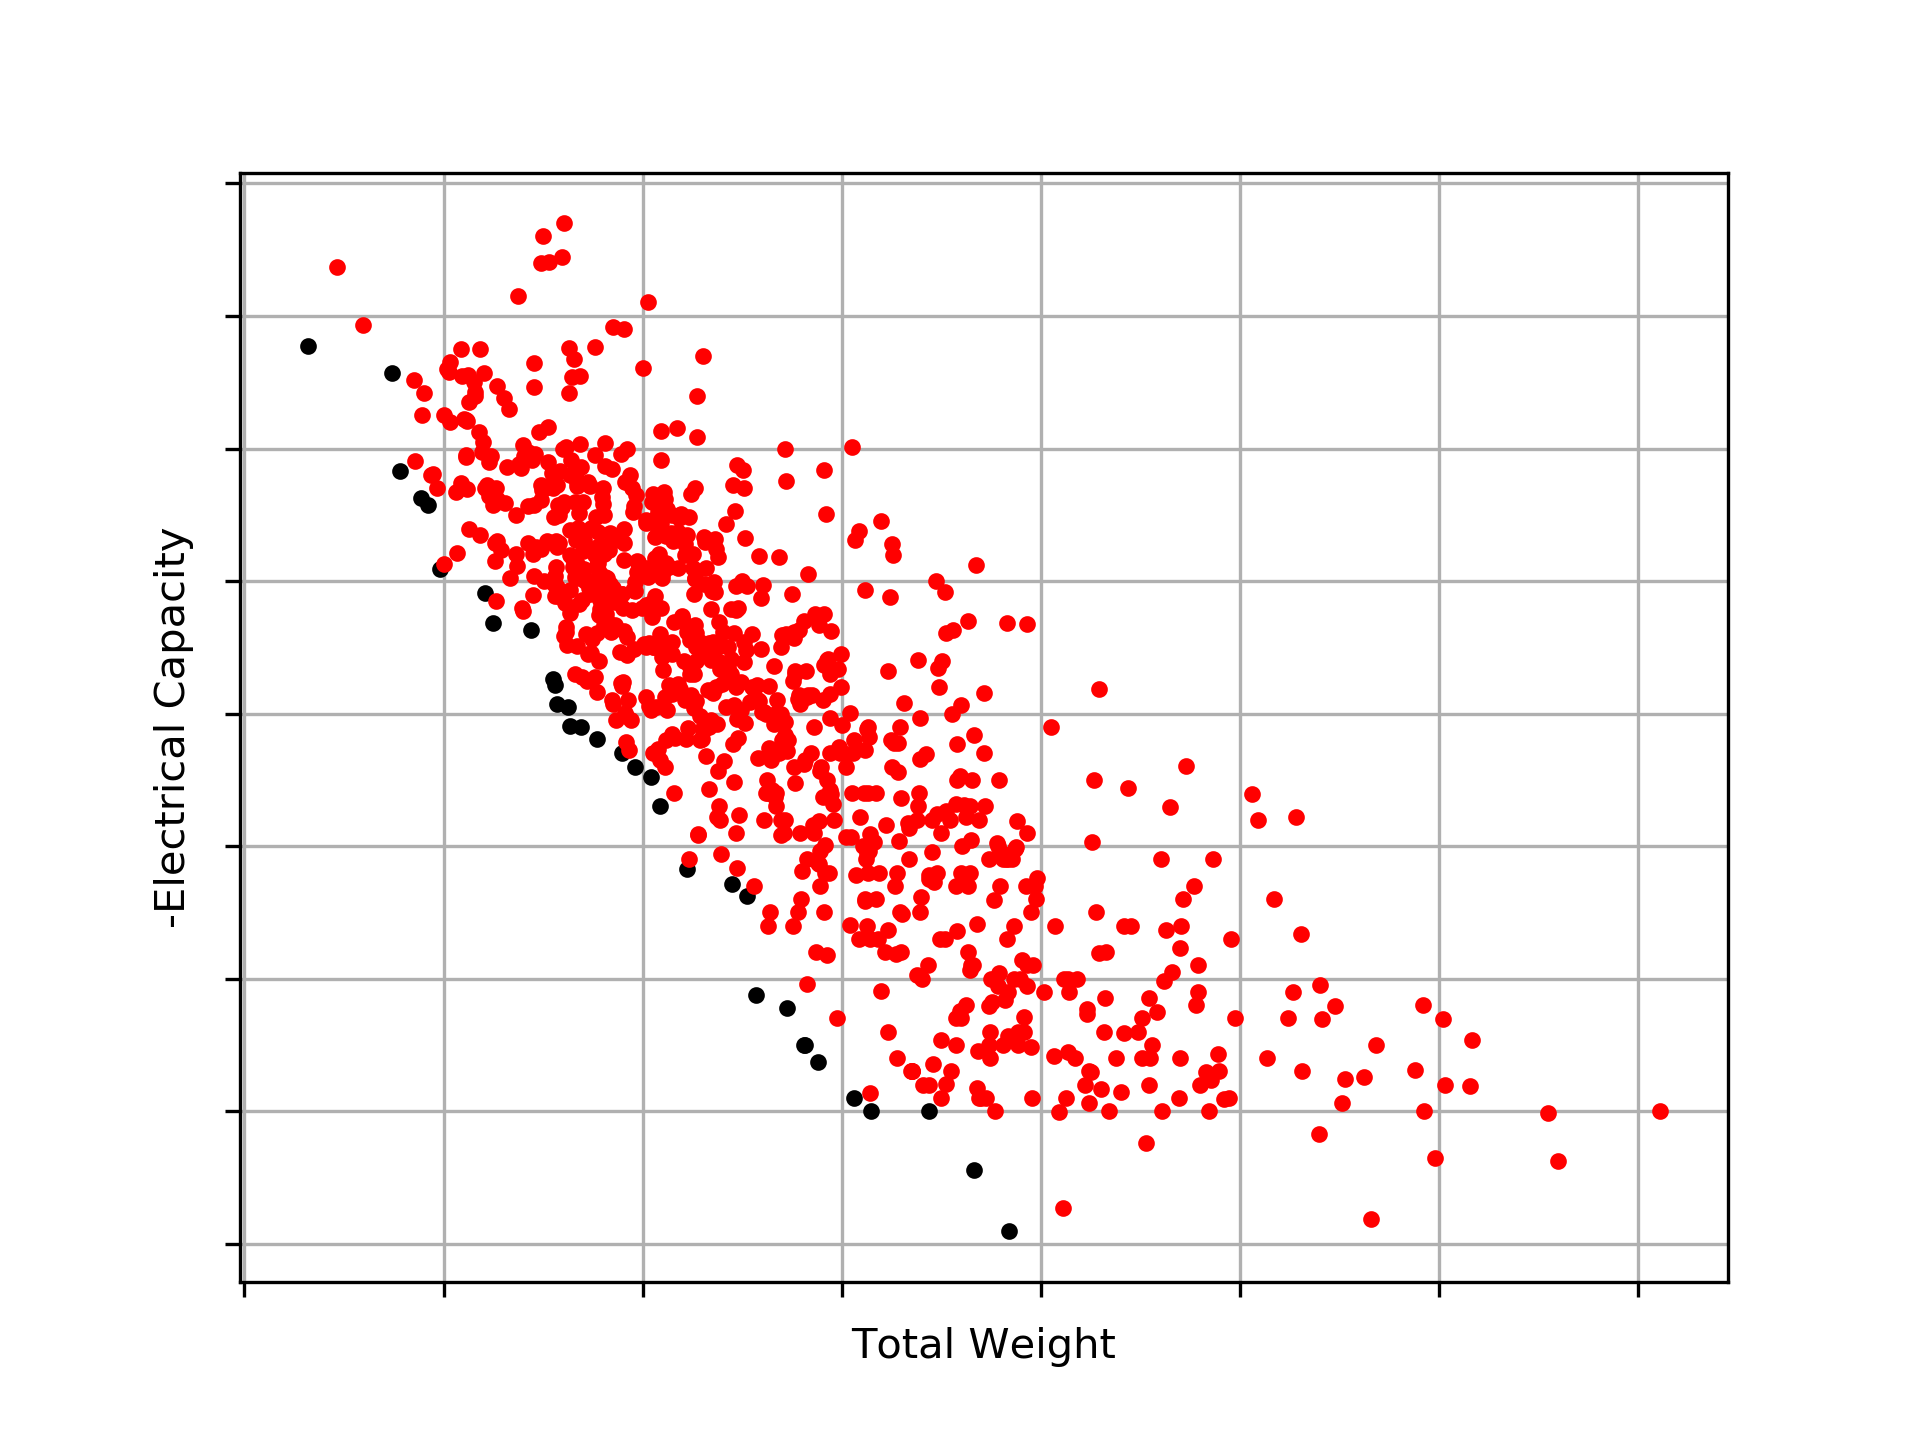

Data behind this chart, as committed beside it:
Weight, Capacity, SafetyFactor, Deflection
0.2329, 57.03, 1.113, 0.01392
0.2905, 63.81, 1.1, 0.007798
0.2399, 43.68, 1.1, 0.01305
0.3261, 53.94, 1.528, 0.009597
0.2364, 50.51, 1.1, 0.0122
0.2762, 73.79, 1.1, 0.01254
0.1992, 49.07, 1.126, 0.01214
0.2386, 48.77, 1.124, 0.01266
0.2109, 42.74, 1.1, 0.01053
0.2632, 49.77, 1.249, 0.01131
0.2522, 59.74, 1.1, 0.01356
0.2958, 69.94, 1.449, 0.009711
0.2356, 49.96, 1.1, 0.01475
0.2031, 43.29, 1.127, 0.01238
0.23, 40.01, 1.1, 0.01582
0.2796, 55.16, 1.356, 0.009111
0.2325, 48.94, 1.1, 0.01477
0.2439, 51.57, 1.1, 0.01401
0.2402, 47.39, 1.181, 0.0127
0.2057, 37.88, 1.182, 0.0111
0.2658, 63.2, 1.293, 0.00815
0.283, 60.76, 1.105, 0.007788
0.2547, 49.18, 1.1, 0.01008
0.2124, 44.29, 1.1, 0.01376
0.2381, 45.16, 1.126, 0.01414
0.3299, 59.35, 1.101, 0.004606
0.2239, 38.72, 1.105, 0.01729
0.2531, 46.68, 1.1, 0.01493
0.2145, 47.69, 1.1, 0.01327
0.209, 32.5, 1.1, 0.01534
0.329, 62.31, 1.1, 0.006589
0.2076, 35.01, 1.1, 0.01758
0.2619, 54.43, 1.298, 0.01017
0.2431, 53.33, 1.1, 0.01447
0.2055, 40.61, 1.1, 0.01532
0.2211, 40.26, 1.122, 0.01154
0.3066, 61.03, 1.857, 0.007537
0.2277, 49.85, 1.1, 0.01351
0.223, 40.44, 1.109, 0.01511
0.449, 93.5, 1.1, 0.004442
0.2092, 46.56, 1.101, 0.01401
0.2336, 54.87, 1.152, 0.01448
0.3117, 56.79, 1.325, 0.01032
0.1961, 44.28, 1.1, 0.01276
0.2432, 60.46, 1.314, 0.01125
0.2962, 55.92, 1.1, 0.009076
0.2308, 53.47, 1.177, 0.01356
0.2283, 47, 1.109, 0.01395
0.2881, 53.83, 1.457, 0.008837
0.2408, 52.49, 1.131, 0.0104
0.3058, 62.78, 1.1, 0.007524
0.288, 53.92, 1.414, 0.008279
0.2446, 57.66, 1.102, 0.01157
0.3317, 53, 1.106, 0.007369
0.3802, 70.97, 1.113, 0.005885
0.2847, 55.01, 1.92, 0.006965
0.239, 56.01, 1.178, 0.009119
0.2819, 74.96, 1.1, 0.009324
0.2998, 58, 1.19, 0.007359
0.2522, 64.76, 1.1, 0.01176
... 850 more rows
